Run: headless pygame with SDL's dummy video driver; simulated clock (each Clock.tick advances the game by its frame time, no real sleeping); random seed 0; keys injected as events and as key.get_pressed() state; no mouse input.
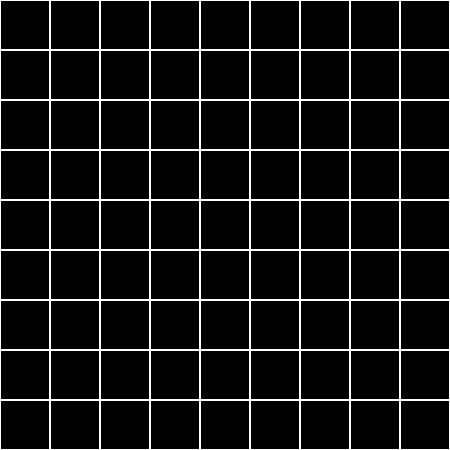
Frame 1 of 4 · flips 1–60 · no input
Frame 2 of 4 · flips 61–180 · tapped SPACE, RETURN · held RIGHT (→), D · screen unchanged from frame 1, image omitted
Frame 3 of 4 · flips 181–300 · held DOWN (↓), S · screen unchanged from frame 2, image omitted
Frame 4 of 4 · flips 301–420 · held LEFT (←), A, UP (↑), W · screen unchanged from frame 3, image omitted

The pygame program that drew these frames:

import pygame
import sys

class Cell:
    def __init__(self, x, y, color):
        self.rect = pygame.Rect(x, y, 50, 50)
        self.color = color

class Field:
    def __init__(self, size, cell_color, bg_color):
        self.size = size
        self.cell_color = cell_color
        self.bg_color = bg_color
        self.cells = [[Cell(x*50, y*50, cell_color) for x in range(size)] for y in range(size)]

    def draw(self, screen):
        screen.fill(self.bg_color)
        for row in self.cells:
            for cell in row:
                pygame.draw.rect(screen, cell.color, cell.rect, 1)

def main():
    pygame.init()
    size = 9
    screen = pygame.display.set_mode((size*50, size*50))
    field = Field(size, (255, 255, 255), (0, 0, 0))

    while True:
        for event in pygame.event.get():
            if event.type == pygame.QUIT:
                pygame.quit()
                sys.exit()

        field.draw(screen)
        pygame.display.flip()

if __name__ == "__main__":
    main()
